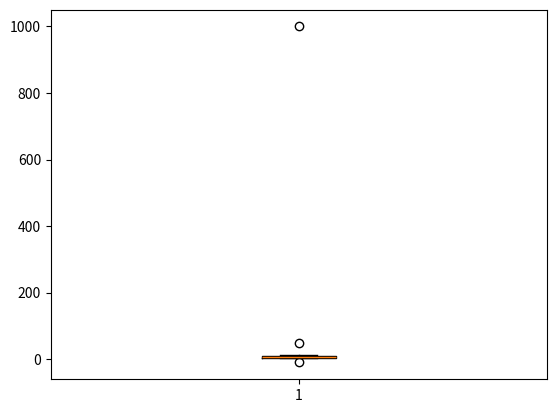

The script that saved this image:
import numpy as np

# aaa = np.array([-10,2,3,4,5,6,7,8,9,10,11,12,50])
aaa = np.array([2,3,4,5,6,7,8,1000,-10,9,10,11,12,50])
# 1000을 넣어주면 중위값이 7.5
# 선형계산을 해준다_linear
# 목적은 아웃라이어 지점 찾아서 삭제 해주는게 목적이다

# [redacted]
# np.where이 알아서 위치 찾아준다

def outliers(data_out):
    quartile_1, q2, quartile_3 = np.percentile(data_out, [25,50,75])
    print("1사분위 : ", quartile_1)   # 4
    print("q2 :", q2)                # 7
    print("3사분위 : ", quartile_3)   # 10
    iqr = quartile_3 - quartile_1
    print("iqr : ", iqr)             # 6
    lower_bound = quartile_1 - (iqr * 1.5)  # -5  
    upper_bound = quartile_3 + (iqr * 1.5)  # 19
    return np.where((data_out < lower_bound) | 
                    (data_out > upper_bound)) 
    
    # 19보다 크건, -5보다 작은 애 반환 = 0번째, 12번째 -10, 12
    # np.where은 인덱스를 찾아준다 위치를 찾아준다
    # 정상범위 위로 1.5, 아래로 1.5
    
outliers_loc = outliers(aaa)
print("이상치의 위치 : ", outliers_loc)

import matplotlib.pyplot as plt
plt.boxplot(aaa)
plt.show()

# 계산하기 쉽게하기 위해 13개를 한거야
# 양 끝을 제일 높게 해놓은거는 outlier 때문에
# 1사 분위 4
# 중위값이 7
# 3사 분위 10